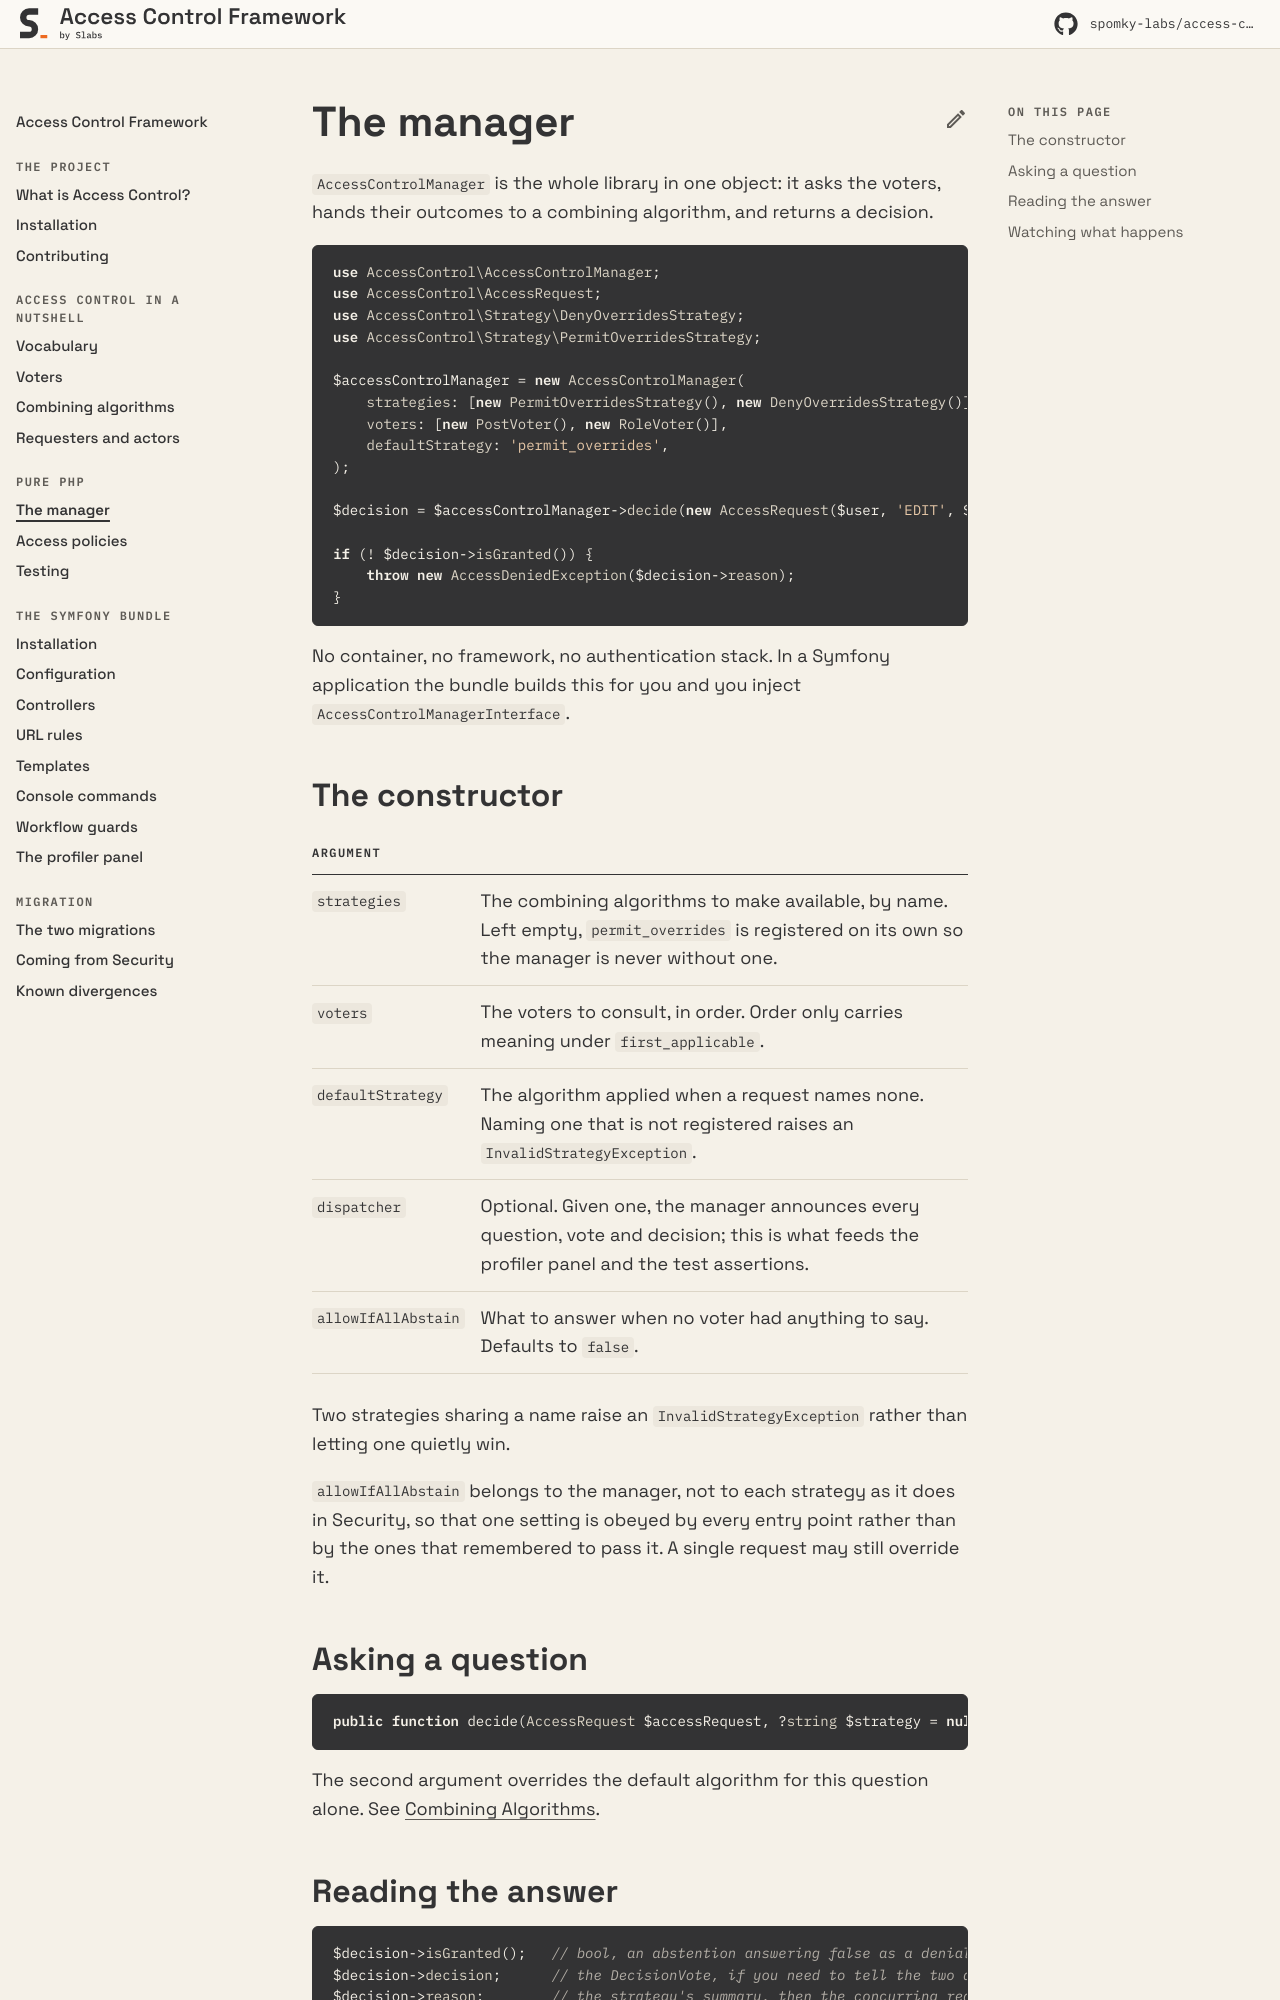

repository: Spomky-Labs/access-control-doc · page: 1.0/pure-php/the-manager/index.html · generator: mkdocs

# The Manager

`AccessControlManager` is the whole library in one object: it asks the voters, hands their outcomes to a combining algorithm, and returns a decision.

```php
use AccessControl\AccessControlManager;
use AccessControl\AccessRequest;
use AccessControl\Strategy\DenyOverridesStrategy;
use AccessControl\Strategy\PermitOverridesStrategy;

$accessControlManager = new AccessControlManager(
    strategies: [new PermitOverridesStrategy(), new DenyOverridesStrategy()],
    voters: [new PostVoter(), new RoleVoter()],
    defaultStrategy: 'permit_overrides',
);

$decision = $accessControlManager->decide(new AccessRequest($user, 'EDIT', $post));

if (! $decision->isGranted()) {
    throw new AccessDeniedException($decision->reason);
}
```

No container, no framework, no authentication stack. In a Symfony application the bundle builds this for you and you inject `AccessControlManagerInterface`.

## The constructor

| Argument | |
|---|---|
| `strategies` | The combining algorithms to make available, by name. Left empty, `permit_overrides` is registered on its own so the manager is never without one. |
| `voters` | The voters to consult, in order. Order only carries meaning under `first_applicable`. |
| `defaultStrategy` | The algorithm applied when a request names none. Naming one that is not registered raises an `InvalidStrategyException`. |
| `dispatcher` | Optional. Given one, the manager announces every question, vote and decision; this is what feeds the profiler panel and the test assertions. |
| `allowIfAllAbstain` | What to answer when no voter had anything to say. Defaults to `false`. |

Two strategies sharing a name raise an `InvalidStrategyException` rather than letting one quietly win.

`allowIfAllAbstain` belongs to the manager, not to each strategy as it does in Security, so that one setting is obeyed by every entry point rather than by the ones that remembered to pass it. A single request may still override it.

## Asking a question

```php
public function decide(AccessRequest $accessRequest, ?string $strategy = null): AccessDecision;
```

The second argument overrides the default algorithm for this question alone. See [Combining Algorithms](../access-control-in-a-nutshell/combining-algorithms.md).
